Photos from the image-classification dataset "poultry" in the GitHub repository PerezAbel/Flora-AI. Its 5 classes are: bumblefoot, fowlpox, healthy, coryza, CRD.

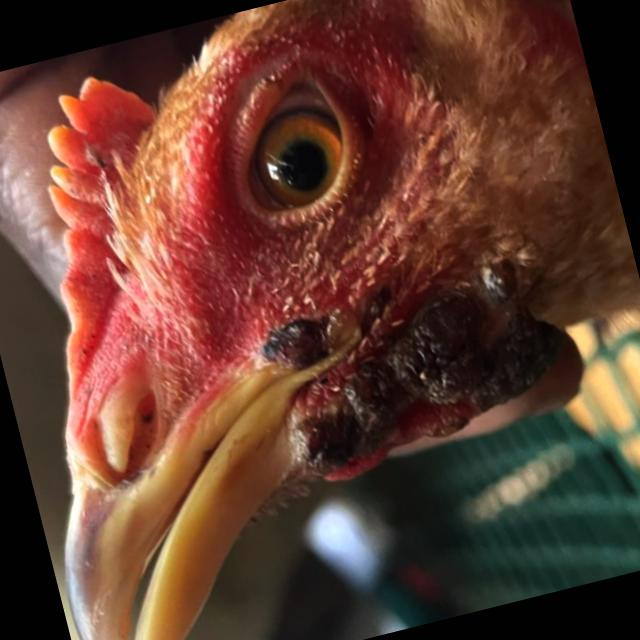
Label: fowlpox

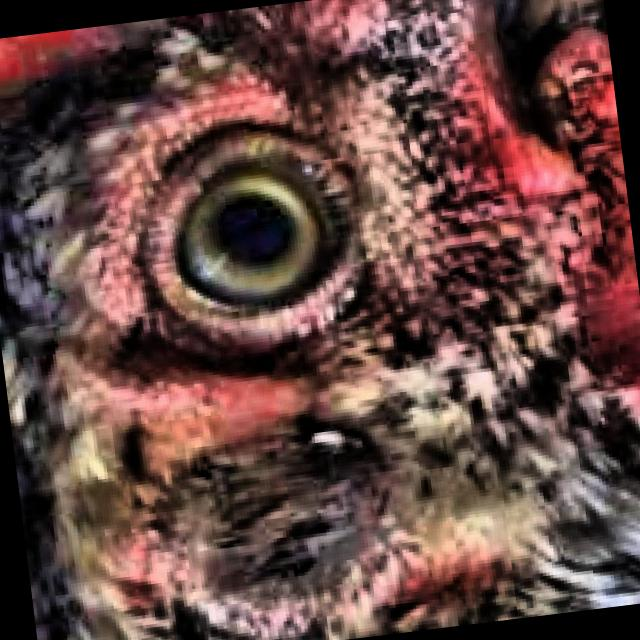
Label: healthy

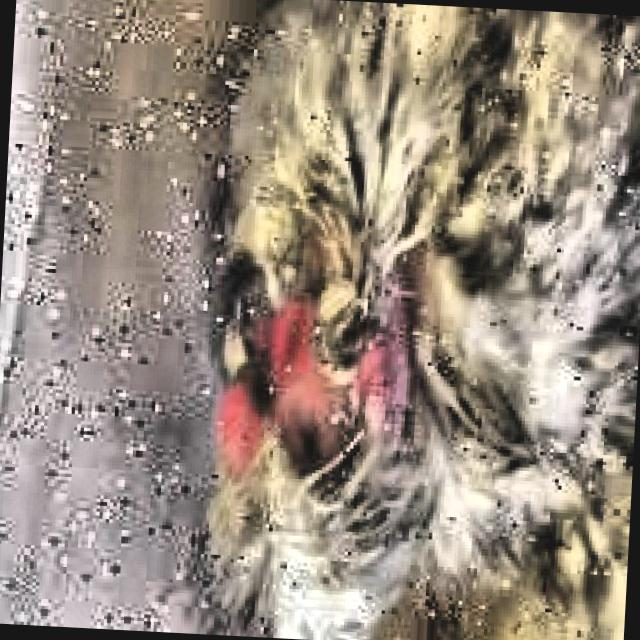
Label: coryza

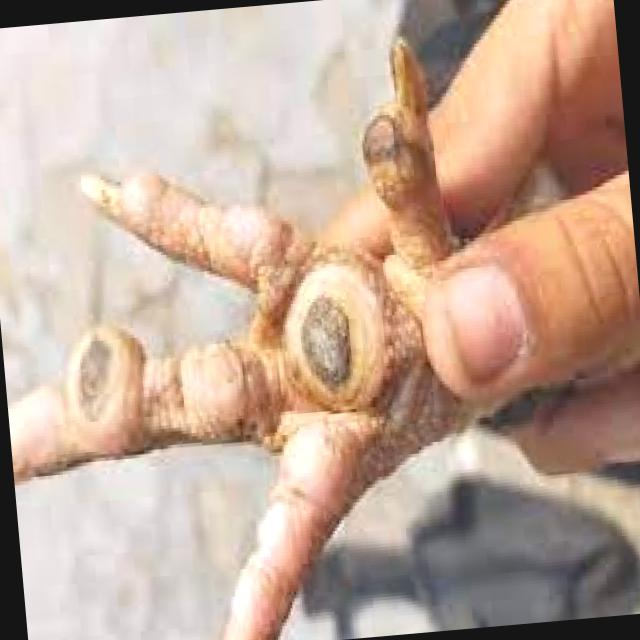
Label: bumblefoot

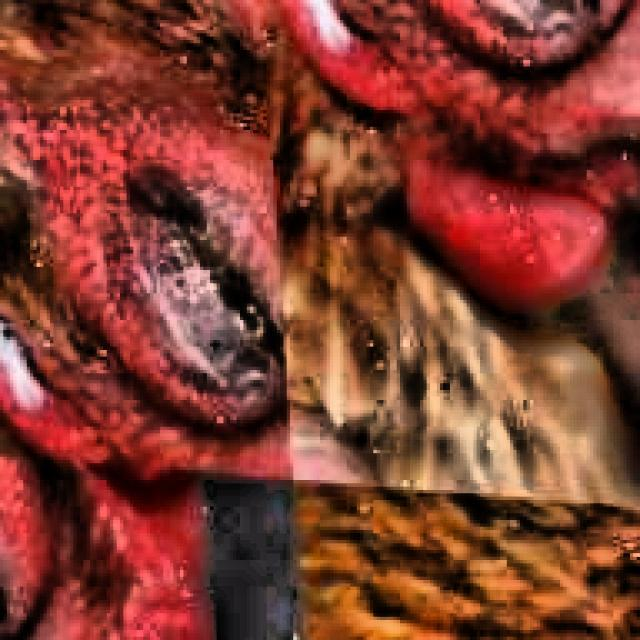
Label: CRD

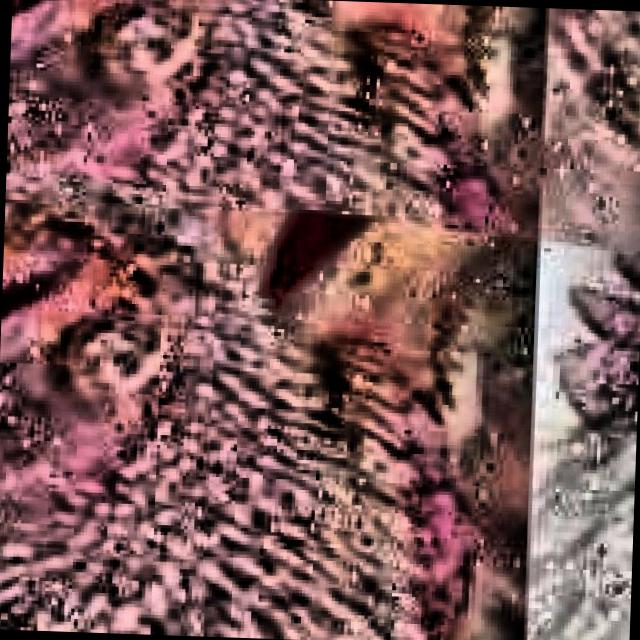
Label: CRD
